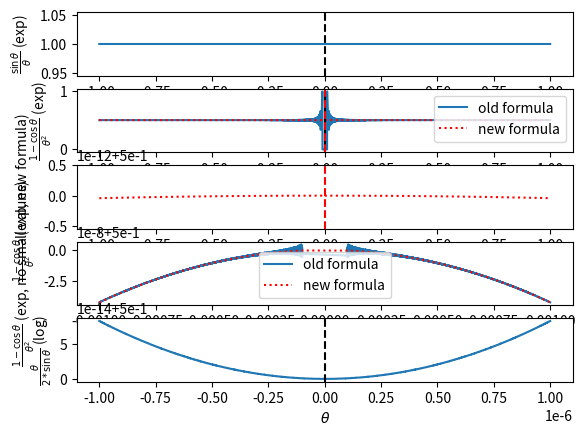

The script that saved this image:
'''
test the indeterminant forms of the exponential and log maps

the results of this script show:

exp map: the indeterminant form (sin theta)/theta is only a problem when theta=0

         the indeterminant form (1 - cos theta)/(theta^2) becomes a problem
         about when abs(theta)<1e-3, we can rewrite the term 1-cos(x)/x^2 as
         .5*((sin(x/2)/(x/2))^2), which is more numerically stable and only
         is a problem when theta=0

         see: https://math.stackexchange.com/questions/1334164/finding-the-limit-of-1-cos-x-x2

log map: the indeterminant form is only a problem when theta=0
'''
import numpy as np
import matplotlib.pyplot as pp

pp.rc('text.latex',
      preamble=r'\usepackage{amsmath} \usepackage{amsfonts} \usepackage{textcomp}')

n = 10001 # make it odd so linspace includes 0

# indeterminant forms in exponential map
theta_a = np.linspace(-1e-12, 1e-12, n)
theta_b = np.linspace(-1e-6, 1e-6, n)
theta_b_XL = np.linspace(-1e-3, 1e-3, n)
a = np.sin(theta_a)/theta_a
b = (1 - np.cos(theta_b))/(theta_b**2)
b_new =.5*((np.sin(theta_b/2)/(theta_b/2))**2) # alternative formula
b_XL = (1 - np.cos(theta_b_XL))/(theta_b_XL**2)
b_new_XL =.5*((np.sin(theta_b_XL/2)/(theta_b_XL/2))**2)

# indeterminant form in the logarithmic map
theta_c = np.linspace(-1e-6, 1e-6, n)
c = theta_c/(2*np.sin(theta_c))

# print any nans
a_nans = np.isnan(a)
b_nans = np.isnan(b)
b_new_nans = np.isnan(b_new)
c_nans = np.isnan(c)
print('THETA A IS NAN AT THETA =', *theta_a[a_nans], '!!!') 
print('THETA B IS NAN AT THETA =', *theta_b[b_nans], '!!!') 
print('THETA B NEW IS NAN AT THETA =', *theta_b[b_new_nans], '!!!') 
print('THETA C IS NAN AT THETA =', *theta_c[c_nans], '!!!') 

# very small values for logarithmic indeterminant form
eps1 = 1e-323 # this still works! 
eps2 = 1e-324 # this turns into 0.0!
out1 = eps1/(2*np.sin(eps1))
out2 = eps2/(2*np.sin(eps2))
print(eps1, out1)
print(eps2, out2)

# print
print('a: ', a)
print('c: ', c)

pp.figure()
pp.subplot(5,1,1)
pp.plot(theta_a, a)
pp.axvline(x=theta_a[a_nans], color='k', linestyle='--')
pp.xlabel('$\\theta$')
pp.ylabel('$\\frac{\\sin \\theta}{\\theta}$ (exp)')

pp.subplot(5,1,2)
pp.plot(theta_b, b, label='old formula')
pp.plot(theta_b, b_new, color='r', linestyle=':', label='new formula')
pp.axvline(x=theta_b[b_nans], color='k', linestyle='-')
pp.axvline(x=theta_b[b_new_nans], color='r', linestyle='--')
pp.xlabel('$\\theta$')
pp.ylabel('$\\frac{1 - \\cos \\theta}{\\theta^2}$ (exp)')
pp.legend()

pp.subplot(5,1,3)
pp.plot(theta_b, b_new, color='r', linestyle=':')
pp.axvline(x=theta_b[b_new_nans], color='r', linestyle='--')
pp.xlabel('$\\theta$')
pp.ylabel('$\\frac{1 - \\cos \\theta}{\\theta^2}$ (exp, new formula)')

pp.subplot(5,1,4)
clean_inds = np.abs(theta_b_XL)>1e-4
pp.plot(theta_b_XL[clean_inds], b_XL[clean_inds], label='old formula')
pp.plot(theta_b_XL[clean_inds], b_new_XL[clean_inds], color='r', linestyle=':', label='new formula')
pp.legend()
pp.xlabel('$\\theta$')
pp.ylabel('$\\frac{1 - \\cos \\theta}{\\theta^2}$ (exp, no small values)')

pp.subplot(5,1,5)
pp.plot(theta_c, c)
pp.axvline(x=theta_c[c_nans], color='k', linestyle='--')
pp.xlabel('$\\theta$')
pp.ylabel('$\\frac{\\theta}{2*\\sin \\theta}$ (log)')
pp.show()
